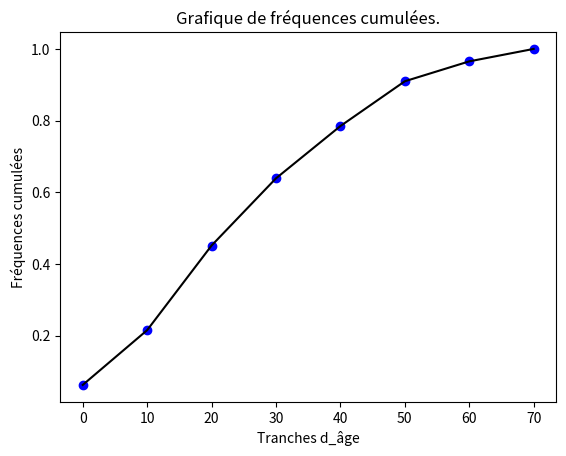

Write Python code to recreate this figure.
import matplotlib.pyplot as plt

def mMeanVar (x,k):
    xi=[]
    fi=[]
    Prod=[]
    Nt=sum(x[2][0:])
    Moy=0
    var=[]
    V=0;
    Fi=[]
    for i in range(k) :
        xi.append(int((x[0][i]+x[1][i])/2))
        fi.append(x[2][i]/Nt)
        #D.append((fi[i]/10)*100) Densinté
        Prod.append(xi[i]*fi[i])
        Moy = sum(Prod[0:])
    for i in range(k) :
        var.append(float(1/Nt)*(x[2][i]*(xi[i]**2) - Moy**2 ))
        V =  sum(var[0:])
    Fi=fi
    for i in range(1,k) :
        Fi[i]=Fi[i-1]+fi[i]
    plt.xlabel('Tranches d_âge')
    plt.ylabel('Fréquences cumulées')
    plt.title('Grafique de fréquences cumulées.')
    plt.plot(x[0][0:],Fi,'bo',x[0][0:],Fi,'k')
    return (Moy,V)
x=[[0,10,20,30,40,50,60,70],[10,20,30,40,50,60,70,80],[18,44,68,54,42,36,16,10]]
Moy,V=mMeanVar(x,8)
print("La Moyenne {}".format(Moy))
print("La Variance {}".format(V))
plt.show()
